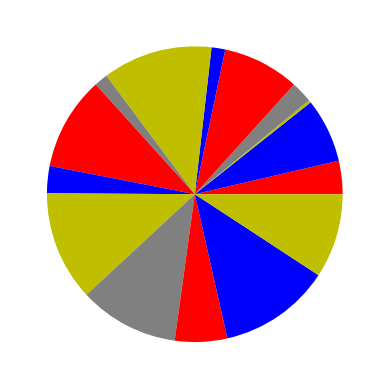

Python code for this plot:
'''
--------《Python从菜鸟到高手》源代码------------

欧瑞科技版权所有
[redacted]
[redacted]
或关注“极客起源”订阅号或“欧瑞科技”服务号或扫码关注订阅号和服务号，二维码在源代码根目录
如果QQ群已满，请访问https://geekori.com，在右侧查看最新的QQ群，同时可以扫码关注公众号

“欧瑞学院”是欧瑞科技旗下在线IT教育学院，包含大量IT前沿视频课程，
请访问http://geekori.com/edu或关注前面提到的订阅号和服务号，进入移动版的欧瑞学院

“极客题库”是欧瑞科技旗下在线题库，请扫描源代码根目录中的小程序码安装“极客题库”小程序

关于更多信息，请访问下面的页面
https://geekori.com/help/videocourse/readme.html



'''
import random
import matplotlib.pyplot as plt
values  = [random.random() for i in range(15)]
color_set = ['r','b','y','0.5']
plt.pie(values,colors = color_set)
plt.show()